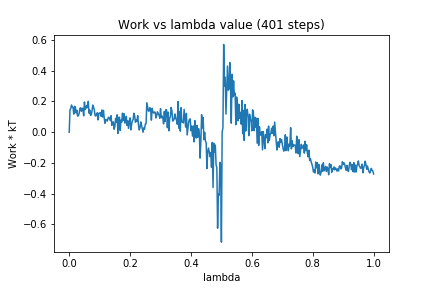

The file beside this chart, header and first rows:
0, 0.0
1, 0.1441
2, 0.1536
3, 0.177
4, 0.1647
5, 0.1611
6, 0.1178
7, 0.1683
8, 0.1638
9, 0.1258
10, 0.1428
11, 0.1047
12, 0.1069
13, 0.121
14, 0.1548
15, 0.159
16, 0.1362
17, 0.1559
18, 0.1548
19, 0.1067
20, 0.197
21, 0.1473
22, 0.1562
23, 0.1746
24, 0.1599
25, 0.2008
26, 0.1241
27, 0.1438
28, 0.1097
29, 0.1132
30, 0.1416
31, 0.1767
32, 0.1638
33, 0.1434
34, 0.1083
35, 0.1053
36, 0.1195
37, 0.1266
38, 0.08024
39, 0.1231
40, 0.1234
41, 0.1282
42, 0.1035
43, 0.1449
44, 0.09908
45, 0.1418
46, 0.09186
47, 0.05792
48, 0.0819
49, 0.0822
50, 0.07213
51, 0.09165
52, 0.09832
53, 0.08694
54, 0.07576
55, 0.1077
56, 0.04452
57, 0.06392
58, 0.06764
59, 0.01951
60, 0.03857
... 340 more rows
